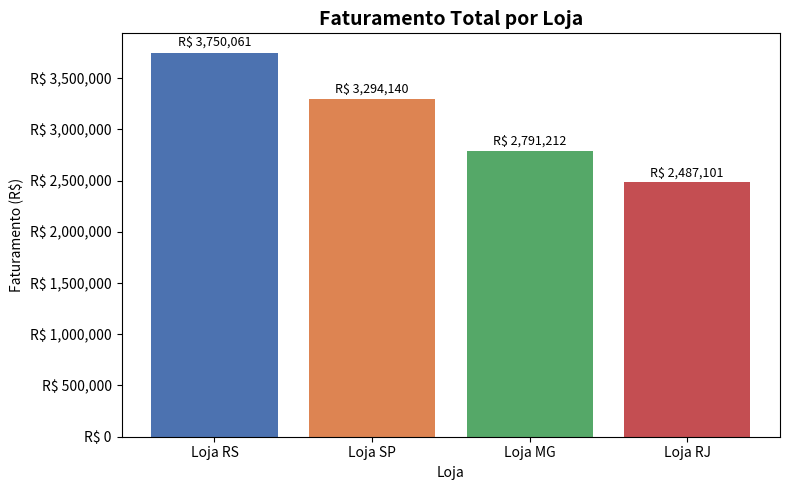
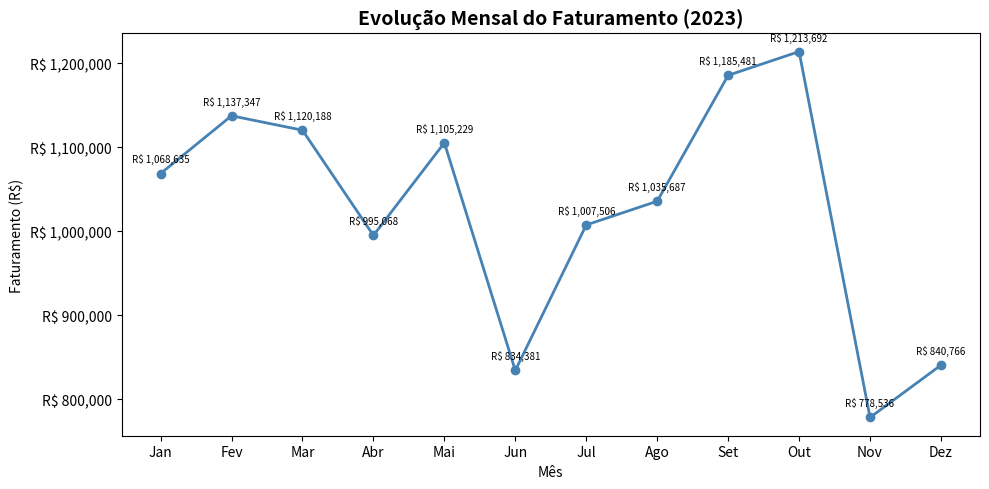
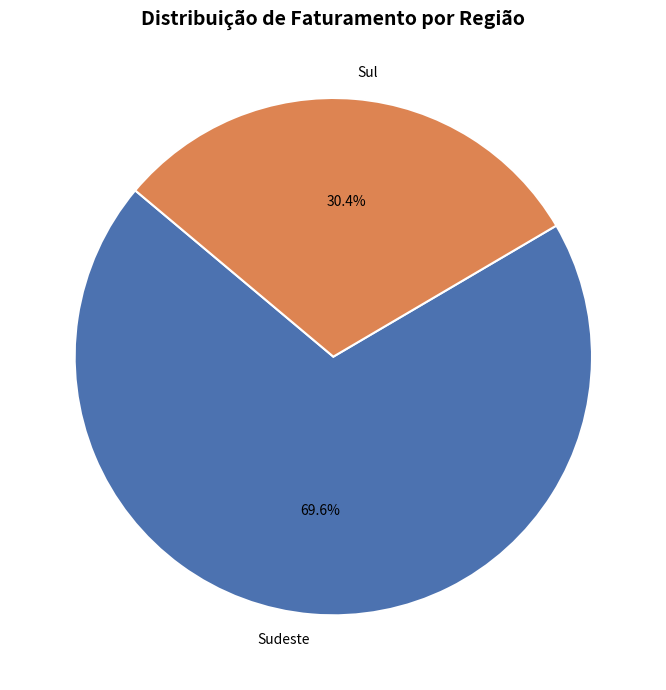
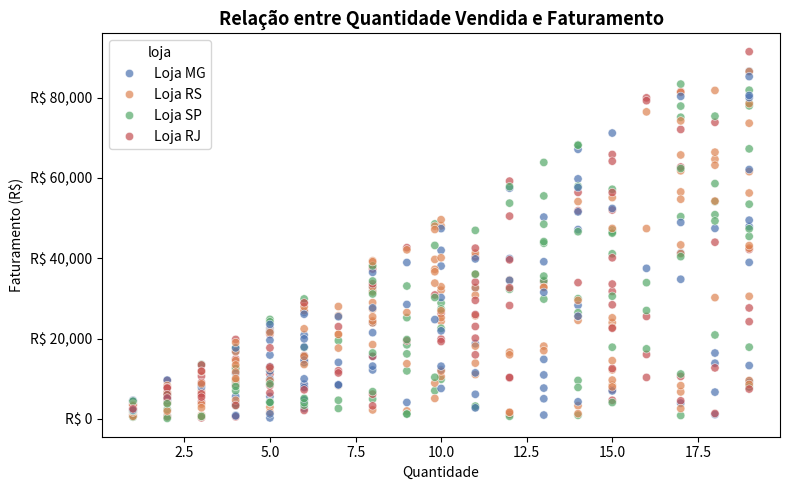
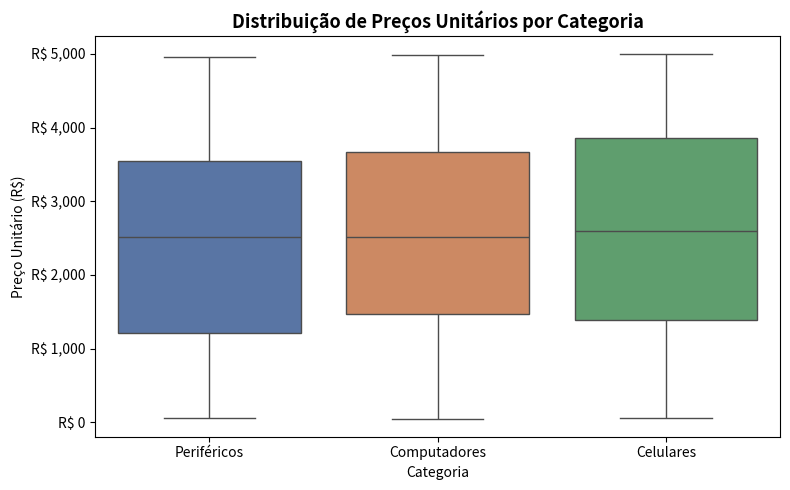
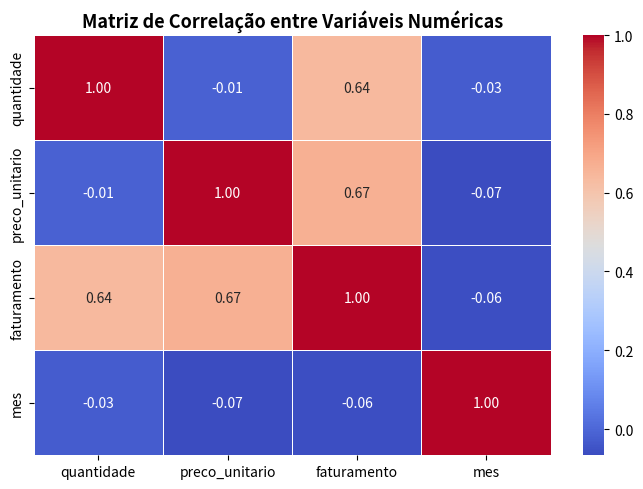
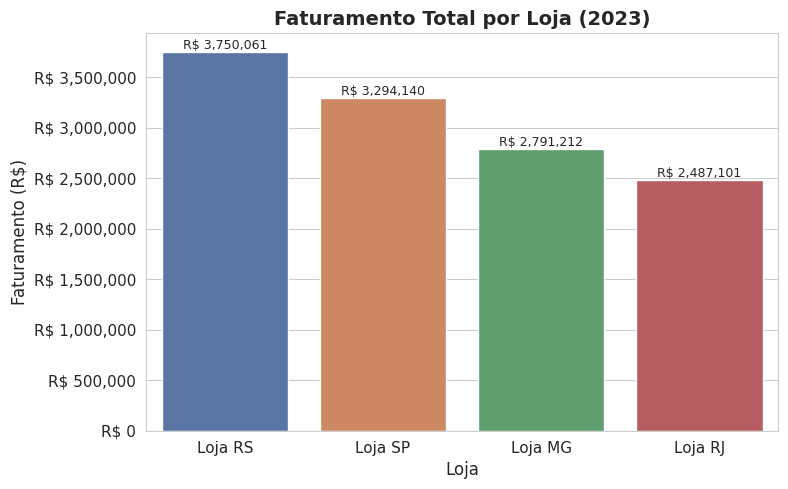
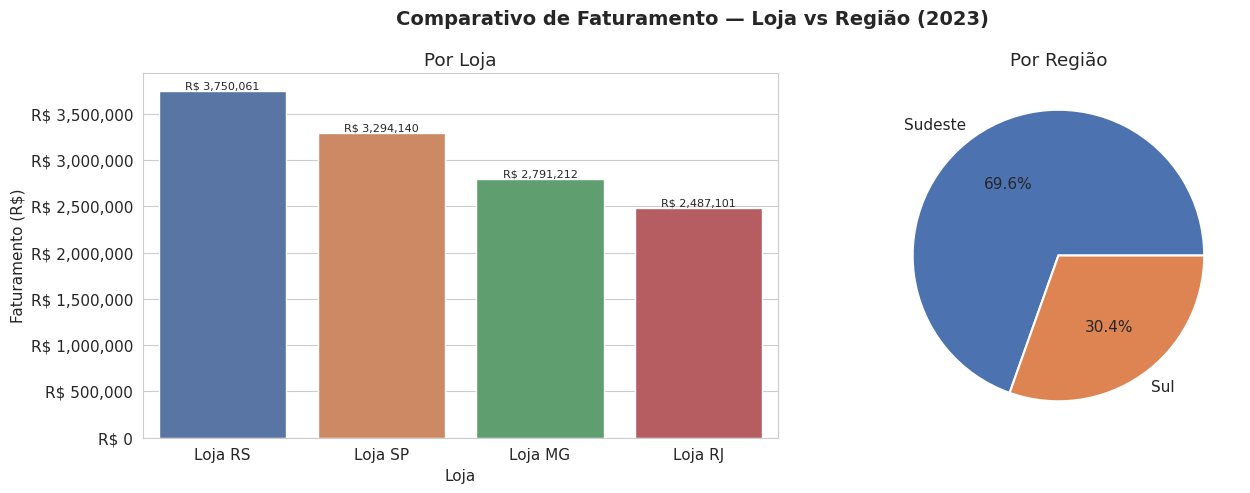

Write Python code to recreate these figures, in order.
# 1) Importação das bibliotecas
import pandas as pd
import numpy as np
import matplotlib.pyplot as plt
import seaborn as sns
import os

os.makedirs('graficos', exist_ok=True)

# 2) Criação do dataset fictício vendas.csv
np.random.seed(42)
n = 500

lojas    = ['Loja SP', 'Loja RJ', 'Loja MG', 'Loja RS']
regioes  = {'Loja SP': 'Sudeste', 'Loja RJ': 'Sudeste', 'Loja MG': 'Sudeste', 'Loja RS': 'Sul'}
produtos = ['Notebook', 'Smartphone', 'Tablet', 'Monitor', 'Teclado', 'Mouse', 'Headset']
categorias = {'Notebook': 'Computadores', 'Smartphone': 'Celulares', 'Tablet': 'Celulares',
              'Monitor': 'Computadores', 'Teclado': 'Periféricos', 'Mouse': 'Periféricos', 'Headset': 'Periféricos'}

loja_col     = np.random.choice(lojas, n)
produto_col  = np.random.choice(produtos, n)
quantidade   = np.random.randint(1, 20, n).astype(float)
preco        = np.round(np.random.uniform(50, 5000, n), 2)
datas        = pd.date_range('2023-01-01', '2023-12-31', periods=n)

# Introduz ~3% de nulos para simular dados reais
idx_null_q = np.random.choice(n, 15, replace=False)
idx_null_p = np.random.choice(n, 15, replace=False)
quantidade[idx_null_q] = np.nan
preco[idx_null_p]      = np.nan

df = pd.DataFrame({
    'data':           datas,
    'loja':           loja_col,
    'regiao':         [regioes[l] for l in loja_col],
    'produto':        produto_col,
    'categoria':      [categorias[p] for p in produto_col],
    'quantidade':     quantidade,
    'preco_unitario': preco
})

df['data'] = pd.to_datetime(df['data'])   # garante tipo datetime
df.to_csv('vendas.csv', index=False)
print('Dataset criado:', df.shape)
df.head()

# 3) Nova coluna faturamento
df['faturamento'] = df['quantidade'] * df['preco_unitario']
df[['quantidade', 'preco_unitario', 'faturamento']].head()

# 4) Verificação de integridade
print('=== .info() ===')
df.info()
print('\n=== Valores nulos ===')
print(df.isnull().sum())
print('\n=== .describe() ===')
df.describe()

# 5) Tratamento de valores nulos pela média da coluna
df['quantidade']     = df['quantidade'].fillna(df['quantidade'].mean())
df['preco_unitario'] = df['preco_unitario'].fillna(df['preco_unitario'].mean())
df['faturamento']    = df['quantidade'] * df['preco_unitario']   # recalcula após imputação

print('Nulos restantes:')
print(df.isnull().sum())

# 6) Faturamento total por loja (maior → menor)
fat_loja = df.groupby('loja')['faturamento'].sum().sort_values(ascending=False)
print('Faturamento por loja:')
print(fat_loja.apply(lambda x: f'R$ {x:,.2f}'))

# 7) Ticket médio por loja
ticket_medio = df.groupby('loja').apply(
    lambda g: g['faturamento'].sum() / len(g)
).sort_values(ascending=False)
print('Ticket médio por loja:')
print(ticket_medio.apply(lambda x: f'R$ {x:,.2f}'))

# 8) Top 5 produtos mais vendidos em quantidade
top5 = df.groupby('produto')['quantidade'].sum().sort_values(ascending=False).head(5)
print('Top 5 produtos por quantidade:')
print(top5)

# 9) Mês com maior e menor faturamento
fat_mensal = df.groupby(df['data'].dt.to_period('M'))['faturamento'].sum()
mes_max = fat_mensal.idxmax().strftime('%m/%Y')
mes_min = fat_mensal.idxmin().strftime('%m/%Y')
print(f'Maior faturamento: {mes_max} — R$ {fat_mensal.max():,.2f}')
print(f'Menor faturamento: {mes_min} — R$ {fat_mensal.min():,.2f}')

# 10) Coluna mês
df['mes'] = df['data'].dt.month
df[['data', 'mes']].head()

# 11) Gráfico de barras — Faturamento por loja
fig, ax = plt.subplots(figsize=(8, 5))
cores = sns.color_palette('deep', len(fat_loja))
ax.bar(fat_loja.index, fat_loja.values, color=cores)
ax.set_title('Faturamento Total por Loja', fontsize=14, fontweight='bold')
ax.set_xlabel('Loja')
ax.set_ylabel('Faturamento (R$)')
ax.yaxis.set_major_formatter(plt.FuncFormatter(lambda x, _: f'R$ {x:,.0f}'))
for bar, val in zip(ax.patches, fat_loja.values):
    ax.text(bar.get_x() + bar.get_width()/2, bar.get_height() * 1.01,
            f'R$ {val:,.0f}', ha='center', va='bottom', fontsize=9)
plt.tight_layout()
plt.savefig('faturamento_por_loja.png', dpi=150)
plt.savefig('graficos/faturamento_por_loja.png', dpi=150)
plt.show()

# 12) Gráfico de linhas — Evolução mensal do faturamento
fat_mensal_plot = df.groupby('mes')['faturamento'].sum()
meses_label = ['Jan','Fev','Mar','Abr','Mai','Jun','Jul','Ago','Set','Out','Nov','Dez']

fig, ax = plt.subplots(figsize=(10, 5))
ax.plot(fat_mensal_plot.index, fat_mensal_plot.values, marker='o', color='steelblue', linewidth=2)
for x, y in zip(fat_mensal_plot.index, fat_mensal_plot.values):
    ax.annotate(f'R$ {y:,.0f}', (x, y), textcoords='offset points', xytext=(0, 8),
                ha='center', fontsize=7)
ax.set_title('Evolução Mensal do Faturamento (2023)', fontsize=14, fontweight='bold')
ax.set_xlabel('Mês')
ax.set_ylabel('Faturamento (R$)')
ax.set_xticks(range(1, 13))
ax.set_xticklabels(meses_label)
ax.yaxis.set_major_formatter(plt.FuncFormatter(lambda x, _: f'R$ {x:,.0f}'))
plt.tight_layout()
plt.savefig('graficos/evolucao_mensal.png', dpi=150)
plt.show()

# 13) Gráfico de pizza — Distribuição de faturamento por região
fat_regiao = df.groupby('regiao')['faturamento'].sum()

fig, ax = plt.subplots(figsize=(7, 7))
ax.pie(fat_regiao.values, labels=fat_regiao.index, autopct='%1.1f%%',
       colors=sns.color_palette('deep', len(fat_regiao)), startangle=140,
       wedgeprops={'edgecolor': 'white', 'linewidth': 1.5})
ax.set_title('Distribuição de Faturamento por Região', fontsize=14, fontweight='bold')
plt.tight_layout()
plt.savefig('graficos/faturamento_por_regiao.png', dpi=150)
plt.show()

# 14) Scatter — Relação entre quantidade e faturamento
fig, ax = plt.subplots(figsize=(8, 5))
sns.scatterplot(data=df, x='quantidade', y='faturamento', hue='loja',
                palette='deep', alpha=0.7, ax=ax)
ax.set_title('Relação entre Quantidade Vendida e Faturamento', fontsize=13, fontweight='bold')
ax.set_xlabel('Quantidade')
ax.set_ylabel('Faturamento (R$)')
ax.yaxis.set_major_formatter(plt.FuncFormatter(lambda x, _: f'R$ {x:,.0f}'))
plt.tight_layout()
plt.savefig('graficos/scatter_qtd_faturamento.png', dpi=150)
plt.show()

# 15) Boxplot — Distribuição de preços por categoria
fig, ax = plt.subplots(figsize=(8, 5))
sns.boxplot(data=df, x='categoria', y='preco_unitario',
            palette='deep', ax=ax)
ax.set_title('Distribuição de Preços Unitários por Categoria', fontsize=13, fontweight='bold')
ax.set_xlabel('Categoria')
ax.set_ylabel('Preço Unitário (R$)')
ax.yaxis.set_major_formatter(plt.FuncFormatter(lambda x, _: f'R$ {x:,.0f}'))
plt.tight_layout()
plt.savefig('graficos/boxplot_preco_categoria.png', dpi=150)
plt.show()

# 16) Heatmap — Correlação entre variáveis numéricas
corr = df[['quantidade', 'preco_unitario', 'faturamento', 'mes']].corr()

fig, ax = plt.subplots(figsize=(7, 5))
sns.heatmap(corr, annot=True, fmt='.2f', cmap='coolwarm', linewidths=0.5, ax=ax)
ax.set_title('Matriz de Correlação entre Variáveis Numéricas', fontsize=13, fontweight='bold')
plt.tight_layout()
plt.savefig('graficos/heatmap_correlacao.png', dpi=150)
plt.show()

# 17) Tema global
sns.set_style('whitegrid')
sns.set_palette('deep')
plt.rcParams.update({'figure.dpi': 120, 'font.size': 11})
print('Tema global aplicado: whitegrid + paleta deep')

# 18) Revisão de rótulos — regráfico de barras com tema aplicado
fig, ax = plt.subplots(figsize=(8, 5))
sns.barplot(x=fat_loja.index, y=fat_loja.values, palette='deep', ax=ax)
ax.set_title('Faturamento Total por Loja (2023)', fontsize=14, fontweight='bold')
ax.set_xlabel('Loja', fontsize=12)
ax.set_ylabel('Faturamento (R$)', fontsize=12)
ax.yaxis.set_major_formatter(plt.FuncFormatter(lambda x, _: f'R$ {x:,.0f}'))
for p in ax.patches:
    ax.annotate(f'R$ {p.get_height():,.0f}',
                (p.get_x() + p.get_width()/2, p.get_height()),
                ha='center', va='bottom', fontsize=9)
plt.tight_layout()
plt.savefig('graficos/faturamento_loja_estilizado.png', dpi=150)
plt.show()

# 19) Layout com múltiplos gráficos — Faturamento por loja e por região
fig, axes = plt.subplots(1, 2, figsize=(14, 5))
fig.suptitle('Comparativo de Faturamento — Loja vs Região (2023)', fontsize=14, fontweight='bold')

# Painel esquerdo: por loja
sns.barplot(x=fat_loja.index, y=fat_loja.values, palette='deep', ax=axes[0])
axes[0].set_title('Por Loja')
axes[0].set_xlabel('Loja')
axes[0].set_ylabel('Faturamento (R$)')
axes[0].yaxis.set_major_formatter(plt.FuncFormatter(lambda x, _: f'R$ {x:,.0f}'))
for p in axes[0].patches:
    axes[0].annotate(f'R$ {p.get_height():,.0f}',
                     (p.get_x() + p.get_width()/2, p.get_height()),
                     ha='center', va='bottom', fontsize=8)

# Painel direito: por região
axes[1].pie(fat_regiao.values, labels=fat_regiao.index, autopct='%1.1f%%',
            colors=sns.color_palette('deep', len(fat_regiao)),
            wedgeprops={'edgecolor': 'white', 'linewidth': 1.5})
axes[1].set_title('Por Região')

plt.tight_layout()
plt.savefig('graficos/comparativo_loja_regiao.png', dpi=150)
plt.show()

# 20) Exportação e relatório final

# Resumo analítico consolidado
resumo = pd.DataFrame({
    'loja':           fat_loja.index,
    'faturamento_total': fat_loja.values,
    'ticket_medio':   ticket_medio.reindex(fat_loja.index).values
})

resumo_mensal = fat_mensal_plot.reset_index()
resumo_mensal.columns = ['mes', 'faturamento_mensal']

resumo_regiao = fat_regiao.reset_index()
resumo_regiao.columns = ['regiao', 'faturamento_regiao']

resumo.to_csv('resumo_analitico.csv', index=False)
resumo_mensal.to_csv('graficos/resumo_mensal.csv', index=False)
resumo_regiao.to_csv('graficos/resumo_regiao.csv', index=False)

print('=== Relatório Final ===')
print(resumo.to_string(index=False))
print(f'\nMês de maior faturamento : {mes_max}')
print(f'Mês de menor faturamento : {mes_min}')
print(f'\nTop 5 produtos mais vendidos:')
print(top5.to_string())
print('\nArquivos salvos em graficos/ e resumo_analitico.csv')

# Observações analíticas
print("""
=== Observações ===
- O gráfico de barras revela qual loja lidera em faturamento absoluto.
- A evolução mensal indica sazonalidade, com picos em determinados meses.
- O gráfico de pizza mostra a concentração regional do faturamento.
- O scatter evidencia correlação positiva entre quantidade e faturamento,
  com outliers de alto preço unitário gerando faturamentos elevados mesmo
  com baixa quantidade.
- O boxplot expõe a amplitude de preços por categoria, destacando
  Computadores como a categoria de maior variação.
- O heatmap confirma alta correlação entre quantidade e faturamento,
  enquanto preço_unitario apresenta correlação moderada.
""")
